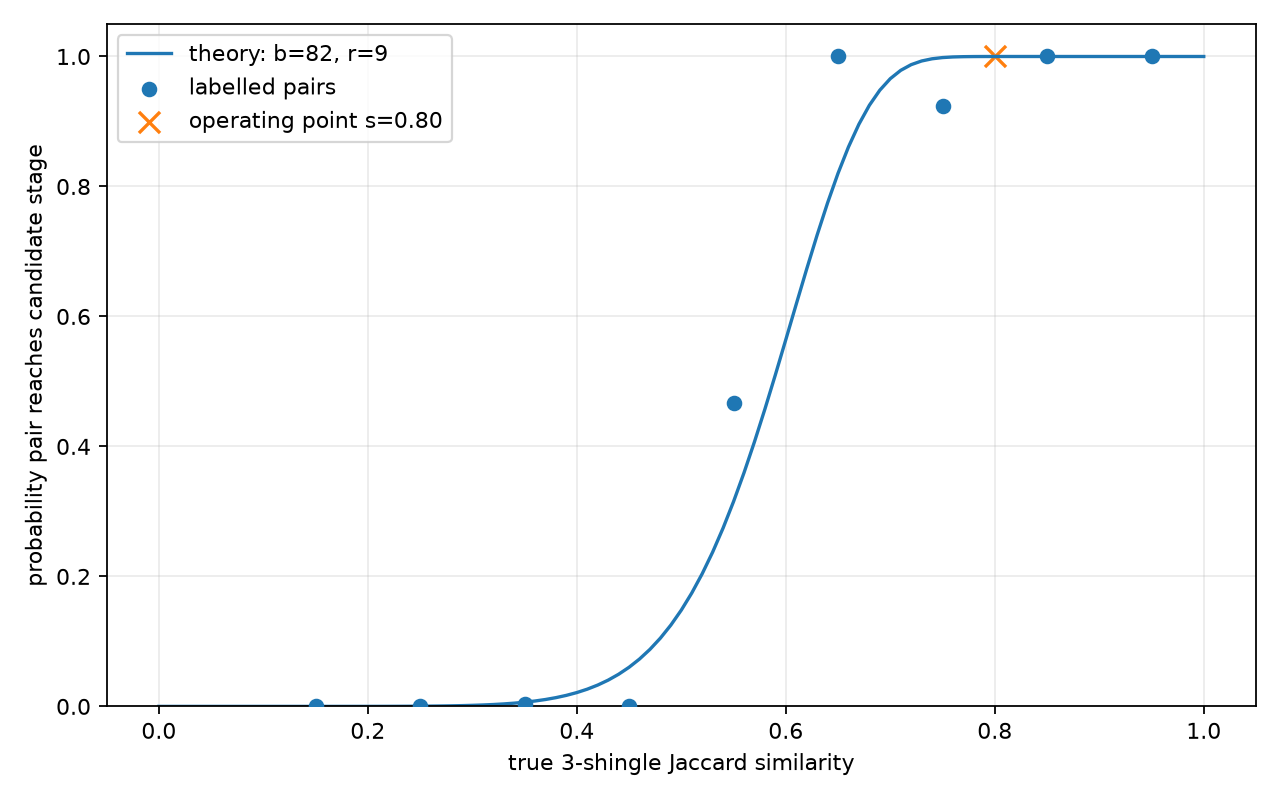

The table this chart was drawn from, first rows:
similarity_low, similarity_high, labelled_pairs, observed_survival_probability
0.1, 0.2, 16, 0.0
0.2, 0.3, 372, 0.0
0.3, 0.4, 256, 0.003906
0.4, 0.5, 18, 0.0
0.5, 0.6, 15, 0.4667
0.6, 0.7, 14, 1.0
0.7, 0.8, 13, 0.9231
0.8, 0.9, 62, 1.0
0.9, 1.0, 134, 1.0
